Run: headless pygame with SDL's dummy video driver; simulated clock (each Clock.tick advances the game by its frame time, no real sleeping); random seed 0; keys injected as events and as key.get_pressed() state; mouse plan: one left click at the window centre at the start of phase 2, then a move to the lower-right quarter at the start of phase 3.
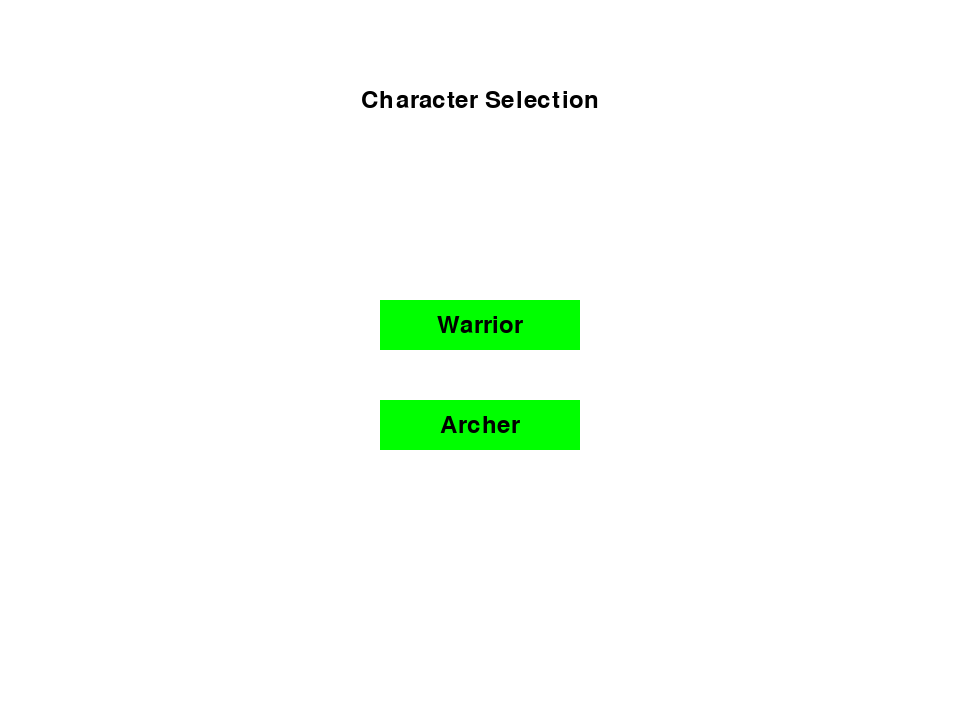
Frame 1 of 4 · flips 1–60 · no input
Frame 2 of 4 · flips 61–180 · clicked the window centre · tapped SPACE, RETURN · held RIGHT (→), D · screen unchanged from frame 1, image omitted
Frame 3 of 4 · flips 181–300 · moved the mouse to the lower-right quarter · held DOWN (↓), S · screen unchanged from frame 2, image omitted
Frame 4 of 4 · flips 301–420 · held LEFT (←), A, UP (↑), W · screen unchanged from frame 3, image omitted

The pygame program that drew these frames:

import pygame
import sys

# 初始化Pygame
pygame.init()

# 窗口大小
width, height = 960, 720
screen = pygame.display.set_mode((width, height))

# 设置窗口标题
pygame.display.set_caption("Character Selection")

# 颜色定义
white = (255, 255, 255)
black = (0, 0, 0)
green = (0, 255, 0)

# 字体设置为默认字体
font = pygame.font.Font(None, 36)

# 函数：显示文本
def draw_text(text, x, y, color=black):
    text_surface = font.render(text, True, color)
    text_rect = text_surface.get_rect(center=(x, y))
    screen.blit(text_surface, text_rect)

# 主循环
running = True
character_selected = None  # 存储选择的角色

while running:
    for event in pygame.event.get():
        if event.type == pygame.QUIT:
            running = False

        elif event.type == pygame.MOUSEBUTTONDOWN:
            if warrior_button_rect.collidepoint(event.pos):
                character_selected = "Warrior"
                print("Selected Warrior")
            elif archer_button_rect.collidepoint(event.pos):
                character_selected = "Archer"
                print("Selected Archer")

    # 清屏
    screen.fill(white)

    # 显示标题
    draw_text("Character Selection", width // 2, 100)

    # 创建按钮
    warrior_button_rect = pygame.Rect(width // 2 - 100, 300, 200, 50)
    pygame.draw.rect(screen, green, warrior_button_rect)
    draw_text("Warrior", warrior_button_rect.centerx, warrior_button_rect.centery, black)

    archer_button_rect = pygame.Rect(width // 2 - 100, 400, 200, 50)
    pygame.draw.rect(screen, green, archer_button_rect)
    draw_text("Archer", archer_button_rect.centerx, archer_button_rect.centery, black)

    # 更新屏幕
    pygame.display.flip()

# 在这里可以根据选择的角色进行相应的处理，例如加载不同的角色资源等

# 退出Pygame
pygame.quit()
sys.exit()
